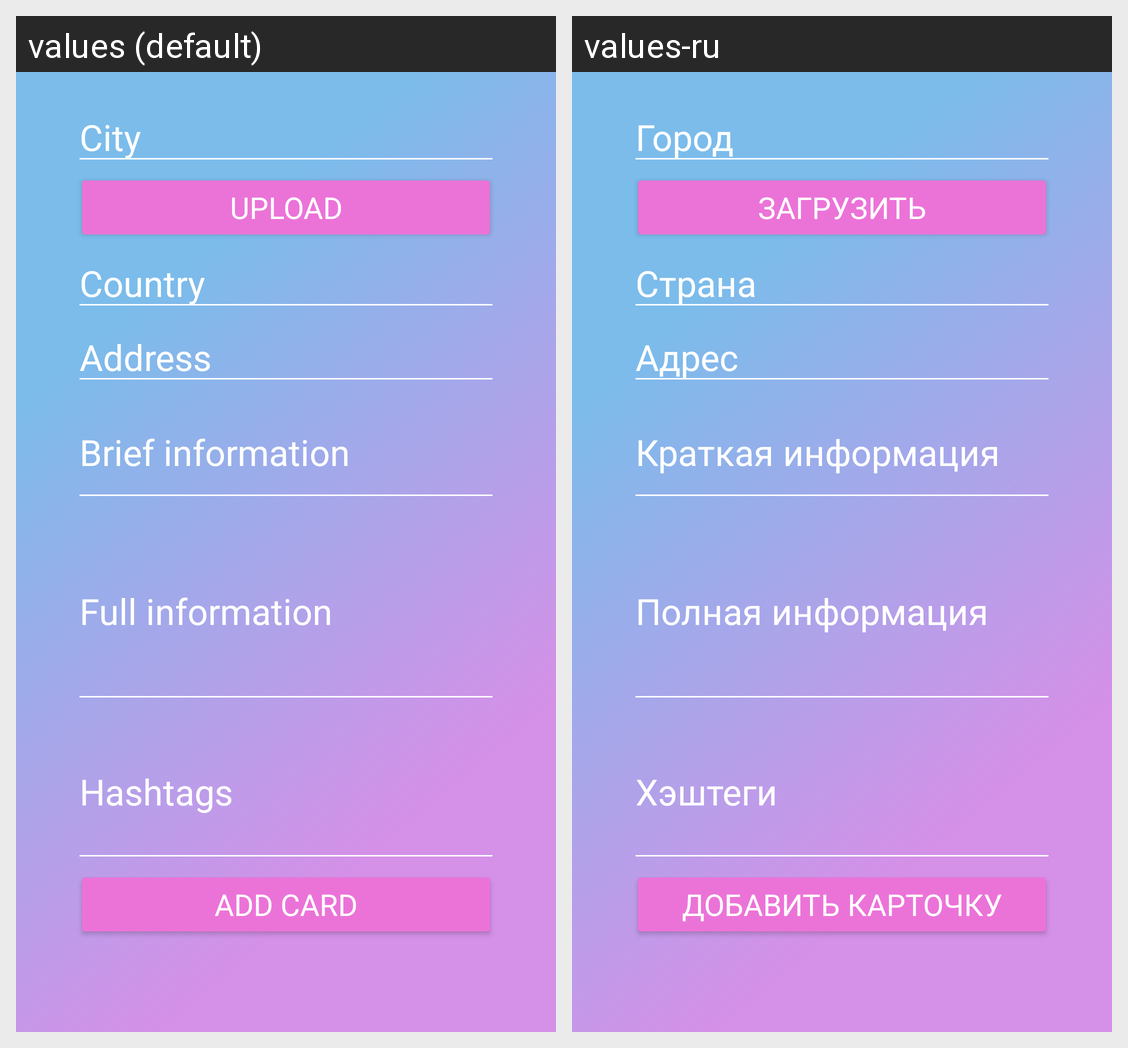

This grid shows one Android layout under two languages. Give, for every string resource on the screen, its name, the default text and each shown locale's text.
Android screen res/layout/fragment_create_new_card.xml rendered under 2 locales, left to right: values (default), values-ru. Device: Nexus 5 (rendered at 1080×1920; each locale shown at half size, 540×960, under a caption strip naming it); theme Theme.Traveler.
Strings drawn on this screen, with the default value and each locale's value (text and hints the layout hard-codes, and strings that could not be matched under every locale, appear in the picture but are not listed):

cnc_city
  values: City
  values-ru: Город

cnc_upload
  values: UPLOAD
  values-ru: ЗАГРУЗИТЬ

cnc_country
  values: Country
  values-ru: Страна

cnc_address
  values: Address
  values-ru: Адрес

cnc_few_information
  values: Brief information
  values-ru: Краткая информация

cnc_many_information
  values: Full information
  values-ru: Полная информация

cnc_hashtags
  values: Hashtags
  values-ru: Хэштеги

cnc_btn_add_card
  values: ADD CARD
  values-ru: ДОБАВИТЬ КАРТОЧКУ
